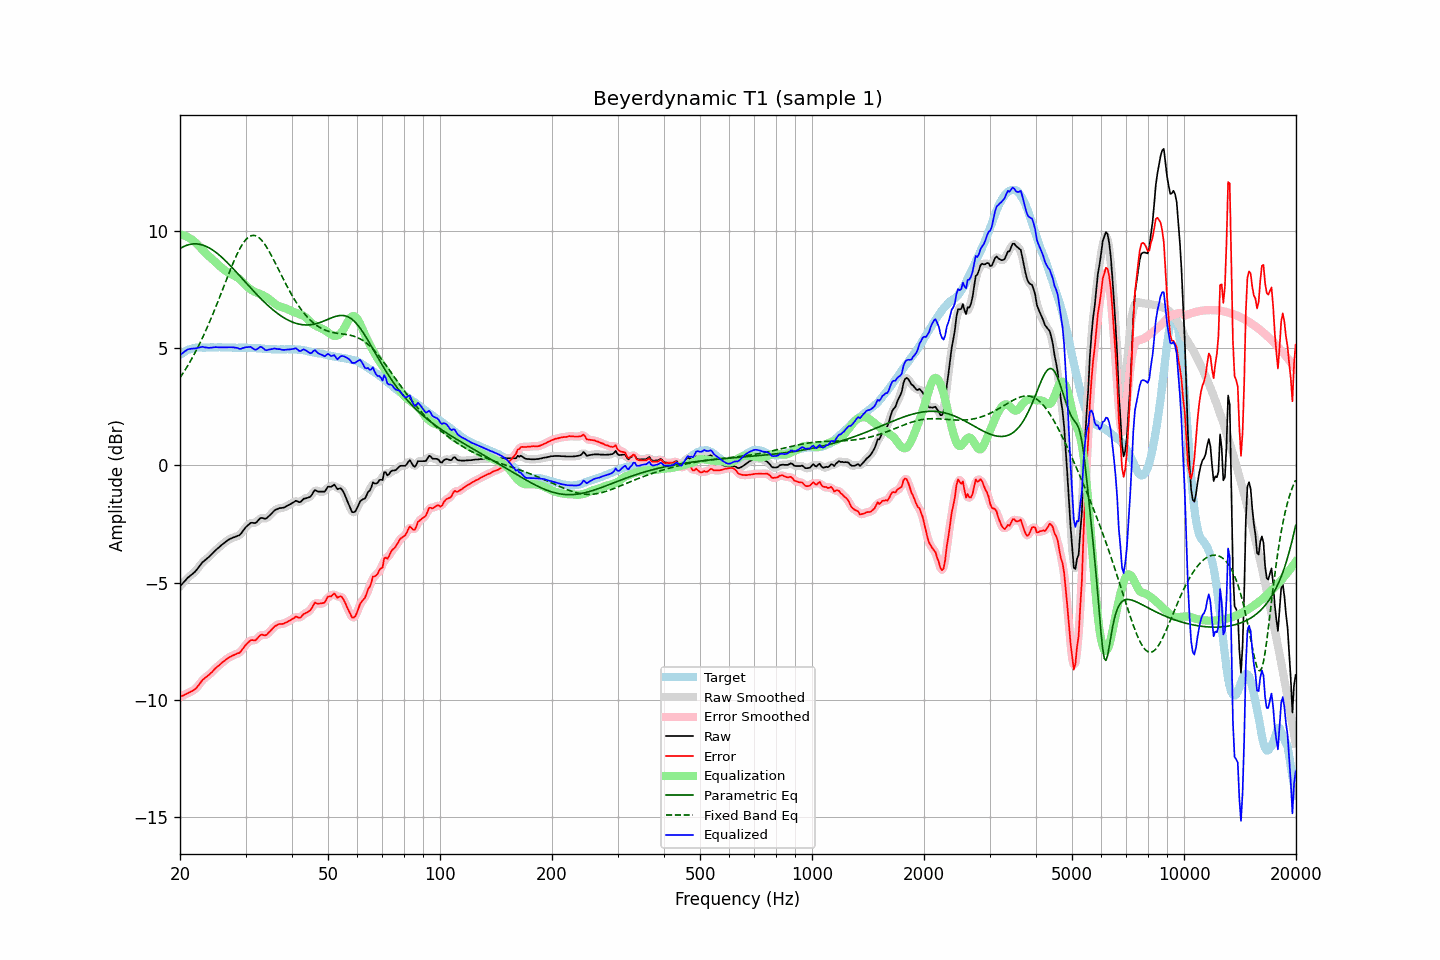

The file beside this chart, header and first rows:
frequency, raw, error, smoothed, error_smoothed, equalization, parametric_eq, fixed_band_eq, equalized_raw, equalized_smoothed, target
20.00, -5.16, -9.87, -5.16, -9.87, 9.85, 9.25, 3.74, 4.69, 4.69, 4.71
20.20, -5.08, -9.84, -5.08, -9.84, 9.83, 9.29, 3.84, 4.76, 4.75, 4.76
20.40, -5.01, -9.82, -5.00, -9.81, 9.82, 9.32, 3.94, 4.81, 4.81, 4.81
20.61, -4.93, -9.77, -4.93, -9.78, 9.79, 9.35, 4.05, 4.86, 4.86, 4.84
20.81, -4.86, -9.75, -4.86, -9.75, 9.76, 9.38, 4.16, 4.91, 4.91, 4.89
21.02, -4.78, -9.71, -4.79, -9.71, 9.73, 9.40, 4.27, 4.95, 4.94, 4.93
21.23, -4.73, -9.68, -4.73, -9.68, 9.69, 9.42, 4.39, 4.96, 4.96, 4.95
21.44, -4.67, -9.64, -4.67, -9.64, 9.65, 9.44, 4.51, 4.98, 4.97, 4.97
21.66, -4.62, -9.61, -4.62, -9.61, 9.60, 9.44, 4.63, 4.98, 4.98, 4.99
21.87, -4.56, -9.56, -4.56, -9.56, 9.54, 9.45, 4.76, 4.98, 4.99, 5.00
22.09, -4.49, -9.51, -4.48, -9.50, 9.48, 9.45, 4.89, 4.99, 4.99, 5.02
22.31, -4.40, -9.43, -4.40, -9.43, 9.41, 9.44, 5.02, 5.01, 5.01, 5.03
22.54, -4.31, -9.34, -4.31, -9.34, 9.34, 9.43, 5.16, 5.03, 5.03, 5.03
22.76, -4.22, -9.25, -4.22, -9.25, 9.26, 9.42, 5.30, 5.05, 5.05, 5.03
22.99, -4.13, -9.15, -4.14, -9.16, 9.19, 9.40, 5.44, 5.06, 5.05, 5.02
23.22, -4.08, -9.10, -4.07, -9.09, 9.12, 9.38, 5.59, 5.04, 5.04, 5.02
23.45, -4.02, -9.04, -4.02, -9.04, 9.05, 9.35, 5.74, 5.03, 5.03, 5.02
23.69, -3.96, -8.99, -3.96, -8.99, 8.98, 9.32, 5.90, 5.02, 5.02, 5.03
23.92, -3.91, -8.94, -3.90, -8.93, 8.92, 9.28, 6.05, 5.01, 5.01, 5.03
24.16, -3.84, -8.87, -3.84, -8.87, 8.86, 9.24, 6.21, 5.02, 5.02, 5.03
24.40, -3.77, -8.81, -3.77, -8.80, 8.80, 9.20, 6.38, 5.03, 5.03, 5.04
24.65, -3.70, -8.73, -3.70, -8.73, 8.74, 9.15, 6.54, 5.04, 5.04, 5.03
24.89, -3.63, -8.66, -3.63, -8.66, 8.67, 9.10, 6.71, 5.04, 5.04, 5.03
25.14, -3.57, -8.60, -3.57, -8.60, 8.61, 9.05, 6.89, 5.04, 5.04, 5.03
25.39, -3.51, -8.55, -3.51, -8.54, 8.54, 8.99, 7.06, 5.03, 5.04, 5.04
25.65, -3.45, -8.49, -3.45, -8.49, 8.48, 8.94, 7.24, 5.03, 5.03, 5.04
25.91, -3.39, -8.42, -3.39, -8.43, 8.42, 8.87, 7.41, 5.03, 5.03, 5.03
26.16, -3.34, -8.37, -3.34, -8.37, 8.37, 8.81, 7.59, 5.03, 5.03, 5.03
26.43, -3.28, -8.31, -3.28, -8.31, 8.31, 8.75, 7.77, 5.03, 5.03, 5.03
26.69, -3.23, -8.26, -3.23, -8.26, 8.26, 8.68, 7.94, 5.03, 5.03, 5.03
26.96, -3.18, -8.21, -3.18, -8.21, 8.22, 8.61, 8.12, 5.04, 5.04, 5.03
27.23, -3.14, -8.17, -3.14, -8.17, 8.18, 8.54, 8.29, 5.04, 5.04, 5.03
27.50, -3.11, -8.14, -3.11, -8.14, 8.14, 8.47, 8.46, 5.04, 5.04, 5.03
27.77, -3.08, -8.10, -3.08, -8.10, 8.11, 8.39, 8.62, 5.04, 5.03, 5.02
28.05, -3.06, -8.08, -3.05, -8.07, 8.08, 8.32, 8.78, 5.02, 5.03, 5.02
28.33, -3.03, -8.04, -3.03, -8.05, 8.04, 8.25, 8.93, 5.02, 5.01, 5.01
28.62, -3.00, -8.01, -3.01, -8.02, 8.00, 8.17, 9.08, 5.00, 4.99, 5.01
28.90, -2.98, -8.00, -2.96, -7.98, 7.95, 8.09, 9.21, 4.97, 4.98, 5.02
29.19, -2.91, -7.92, -2.90, -7.92, 7.88, 8.02, 9.34, 4.97, 4.98, 5.01
29.48, -2.81, -7.83, -2.82, -7.83, 7.81, 7.94, 9.45, 5.00, 5.00, 5.02
29.78, -2.72, -7.73, -2.72, -7.74, 7.74, 7.87, 9.54, 5.02, 5.02, 5.01
30.08, -2.63, -7.65, -2.64, -7.65, 7.67, 7.79, 9.63, 5.04, 5.03, 5.02
30.38, -2.57, -7.58, -2.56, -7.58, 7.61, 7.71, 9.70, 5.04, 5.05, 5.01
30.68, -2.51, -7.52, -2.50, -7.51, 7.55, 7.64, 9.75, 5.05, 5.05, 5.01
30.99, -2.45, -7.46, -2.47, -7.47, 7.50, 7.56, 9.79, 5.05, 5.04, 5.01
31.30, -2.45, -7.45, -2.46, -7.46, 7.46, 7.49, 9.80, 5.01, 5.00, 5.00
31.61, -2.46, -7.46, -2.45, -7.45, 7.42, 7.41, 9.81, 4.96, 4.96, 5.00
31.93, -2.46, -7.46, -2.44, -7.44, 7.38, 7.34, 9.79, 4.93, 4.94, 5.00
32.24, -2.40, -7.39, -2.39, -7.39, 7.36, 7.27, 9.76, 4.96, 4.97, 4.99
32.57, -2.32, -7.31, -2.32, -7.31, 7.33, 7.20, 9.72, 5.01, 5.01, 4.99
32.89, -2.25, -7.24, -2.27, -7.25, 7.31, 7.13, 9.66, 5.06, 5.04, 4.99
33.22, -2.24, -7.22, -2.25, -7.23, 7.28, 7.06, 9.58, 5.04, 5.03, 4.98
33.55, -2.26, -7.24, -2.26, -7.24, 7.24, 6.99, 9.50, 4.98, 4.98, 4.98
33.89, -2.28, -7.25, -2.26, -7.23, 7.20, 6.93, 9.40, 4.92, 4.94, 4.97
34.23, -2.25, -7.22, -2.24, -7.21, 7.16, 6.86, 9.29, 4.91, 4.92, 4.97
34.57, -2.18, -7.14, -2.19, -7.15, 7.11, 6.80, 9.18, 4.93, 4.92, 4.96
34.92, -2.12, -7.08, -2.12, -7.08, 7.06, 6.74, 9.06, 4.94, 4.94, 4.96
35.27, -2.05, -7.00, -2.05, -7.00, 7.01, 6.68, 8.93, 4.96, 4.96, 4.95
35.62, -1.98, -6.93, -1.98, -6.93, 6.95, 6.62, 8.80, 4.97, 4.97, 4.95
35.97, -1.91, -6.86, -1.92, -6.87, 6.90, 6.57, 8.67, 4.99, 4.97, 4.95
... 635 more rows
